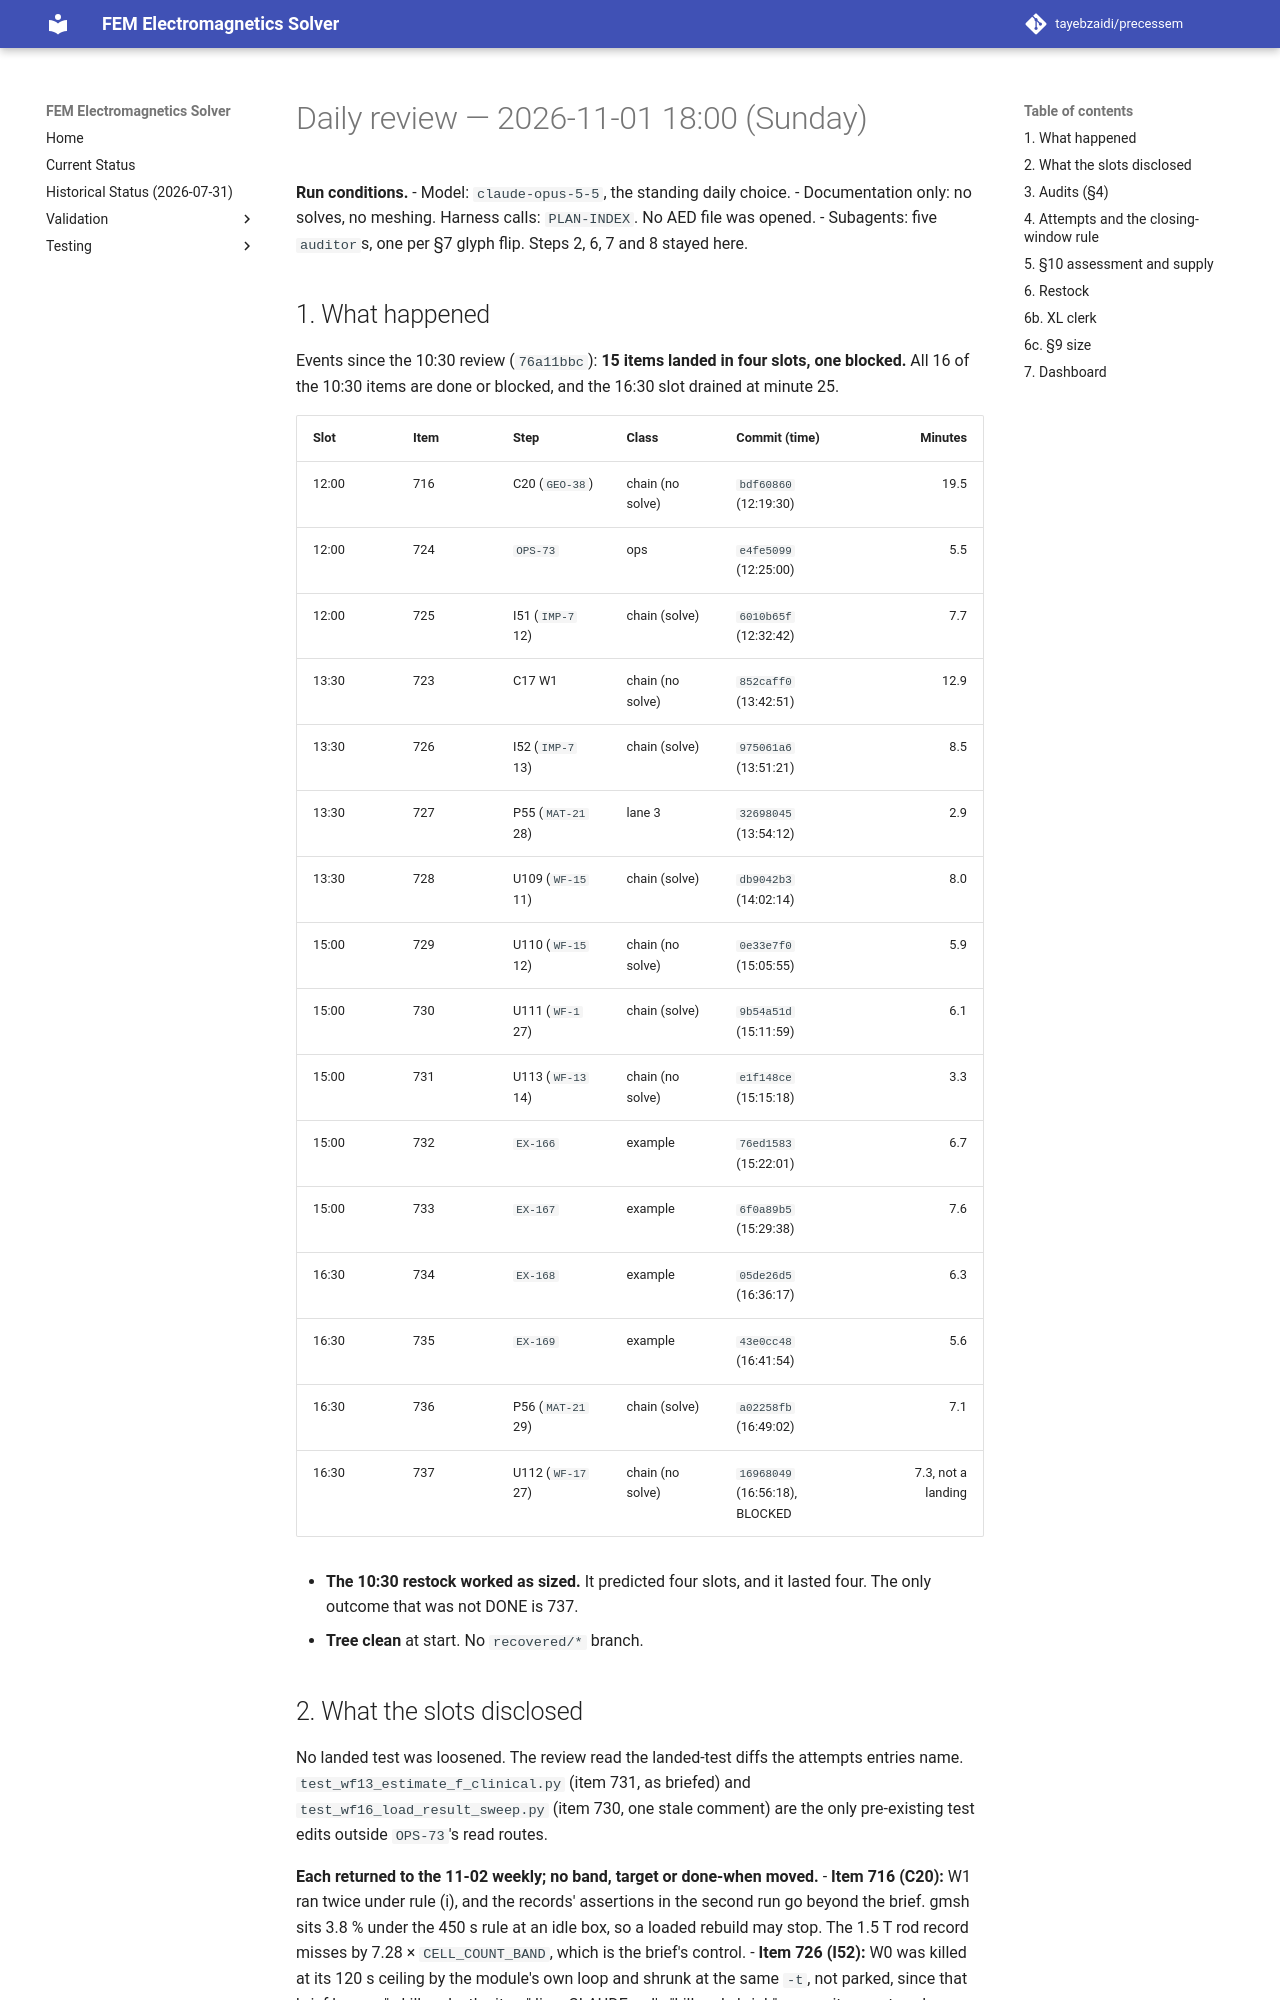

repository: tayebzaidi/precessem · page: planning/reviews/2026-11-01-daily-1800/index.html · generator: mkdocs

# Daily review — 2026-11-01 18:00 (Sunday)

**Run conditions.**
- Model: `claude-opus-5-5`, the standing daily choice.
- Documentation only: no solves, no meshing. Harness calls: `PLAN-INDEX`. No AED file was opened.
- Subagents: five `auditor`s, one per §7 glyph flip. Steps 2, 6, 7 and 8 stayed here.

## 1. What happened

Events since the 10:30 review (`76a11bbc`): **15 items landed in four slots, one blocked.** All 16 of the 10:30 items are done or blocked, and the 16:30 slot drained at minute 25.

| Slot | Item | Step | Class | Commit (time) | Minutes |
|---|---|---|---|---|---:|
| 12:00 | 716 | C20 (`GEO-38`) | chain (no solve) | `bdf60860` (12:19:30) | 19.5 |
| 12:00 | 724 | `OPS-73` | ops | `e4fe5099` (12:25:00) | 5.5 |
| 12:00 | 725 | I51 (`IMP-7` 12) | chain (solve) | `6010b65f` (12:32:42) | 7.7 |
| 13:30 | 723 | C17 W1 | chain (no solve) | `852caff0` (13:42:51) | 12.9 |
| 13:30 | 726 | I52 (`IMP-7` 13) | chain (solve) | `975061a6` (13:51:21) | 8.5 |
| 13:30 | 727 | P55 (`MAT-21` 28) | lane 3 | `32698045` (13:54:12) | 2.9 |
| 13:30 | 728 | U109 (`WF-15` 11) | chain (solve) | `db9042b3` (14:02:14) | 8.0 |
| 15:00 | 729 | U110 (`WF-15` 12) | chain (no solve) | `0e33e7f0` (15:05:55) | 5.9 |
| 15:00 | 730 | U111 (`WF-1` 27) | chain (solve) | `9b54a51d` (15:11:59) | 6.1 |
| 15:00 | 731 | U113 (`WF-13` 14) | chain (no solve) | `e1f148ce` (15:15:18) | 3.3 |
| 15:00 | 732 | `EX-166` | example | `76ed1583` (15:22:01) | 6.7 |
| 15:00 | 733 | `EX-167` | example | `6f0a89b5` (15:29:38) | 7.6 |
| 16:30 | 734 | `EX-168` | example | `05de26d5` (16:36:17) | 6.3 |
| 16:30 | 735 | `EX-169` | example | `43e0cc48` (16:41:54) | 5.6 |
| 16:30 | 736 | P56 (`MAT-21` 29) | chain (solve) | `a02258fb` (16:49:02) | 7.1 |
| 16:30 | 737 | U112 (`WF-17` 27) | chain (no solve) | `16968049` (16:56:18), BLOCKED | 7.3, not a landing |

- **The 10:30 restock worked as sized.** It predicted four slots, and it lasted four. The only outcome that was not DONE is 737.
- **Tree clean** at start. No `recovered/*` branch.
